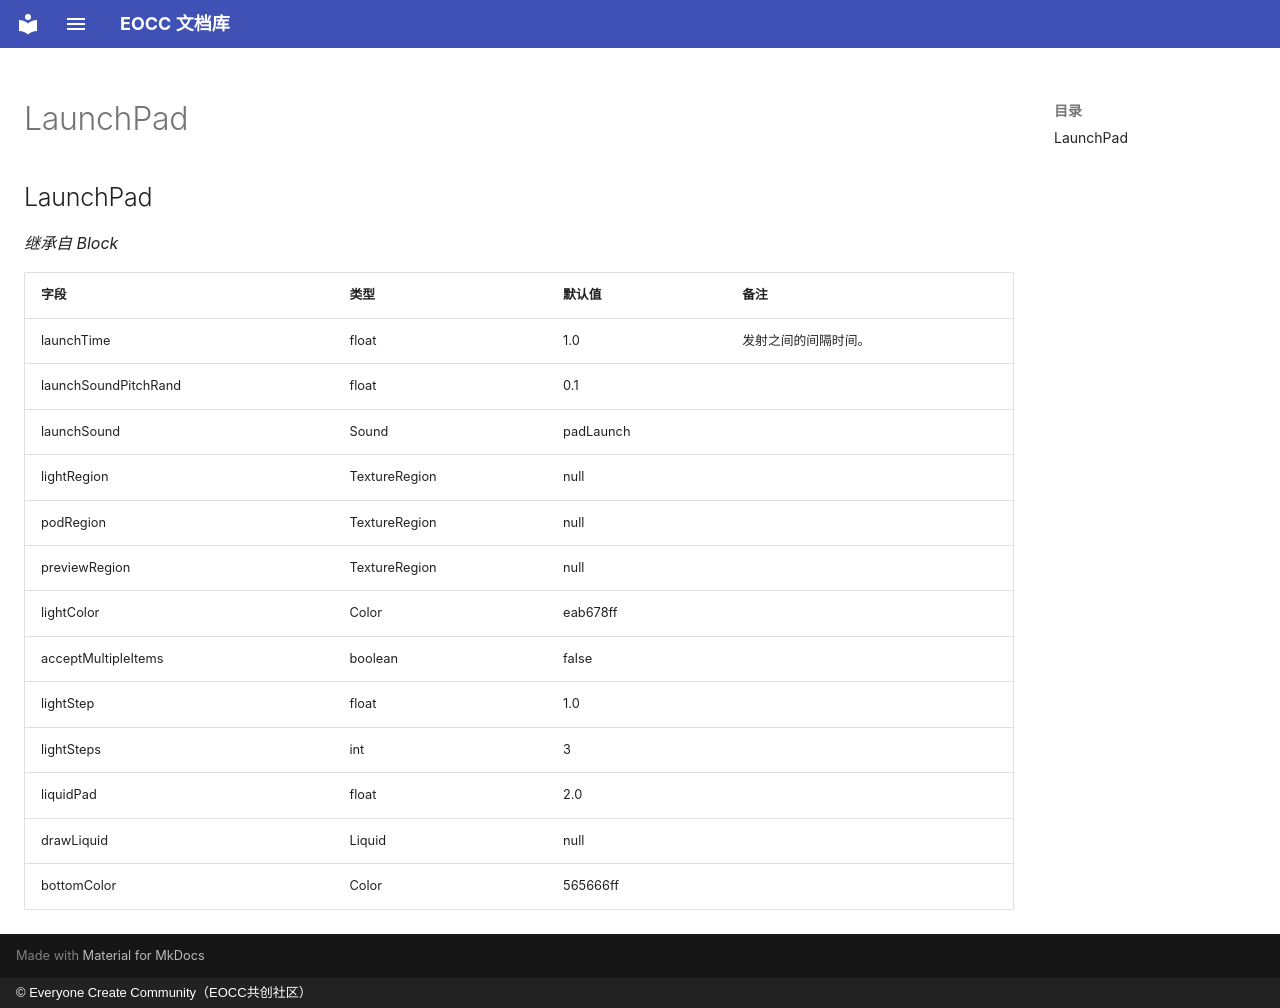

repository: eoccc/eoccc.github.io · page: wiki/mindustry/zh/Modding%20Classes/LaunchPad/index.html · generator: mkdocs · copyright: © Everyone Create Community（EOCC共创社区）

# LaunchPad

## LaunchPad

*继承自 Block*

| 字段 | 类型 | 默认值 | 备注 |
|---|---|---|---|
| launchTime | float | 1.0 | 发射之间的间隔时间。 |
| launchSoundPitchRand | float | 0.1 |  |
| launchSound | Sound | padLaunch |  |
| lightRegion | TextureRegion | null |  |
| podRegion | TextureRegion | null |  |
| previewRegion | TextureRegion | null |  |
| lightColor | Color | eab678ff |  |
| acceptMultipleItems | boolean | false |  |
| lightStep | float | 1.0 |  |
| lightSteps | int | 3 |  |
| liquidPad | float | 2.0 |  |
| drawLiquid | Liquid | null |  |
| bottomColor | Color | 565666ff |  |
